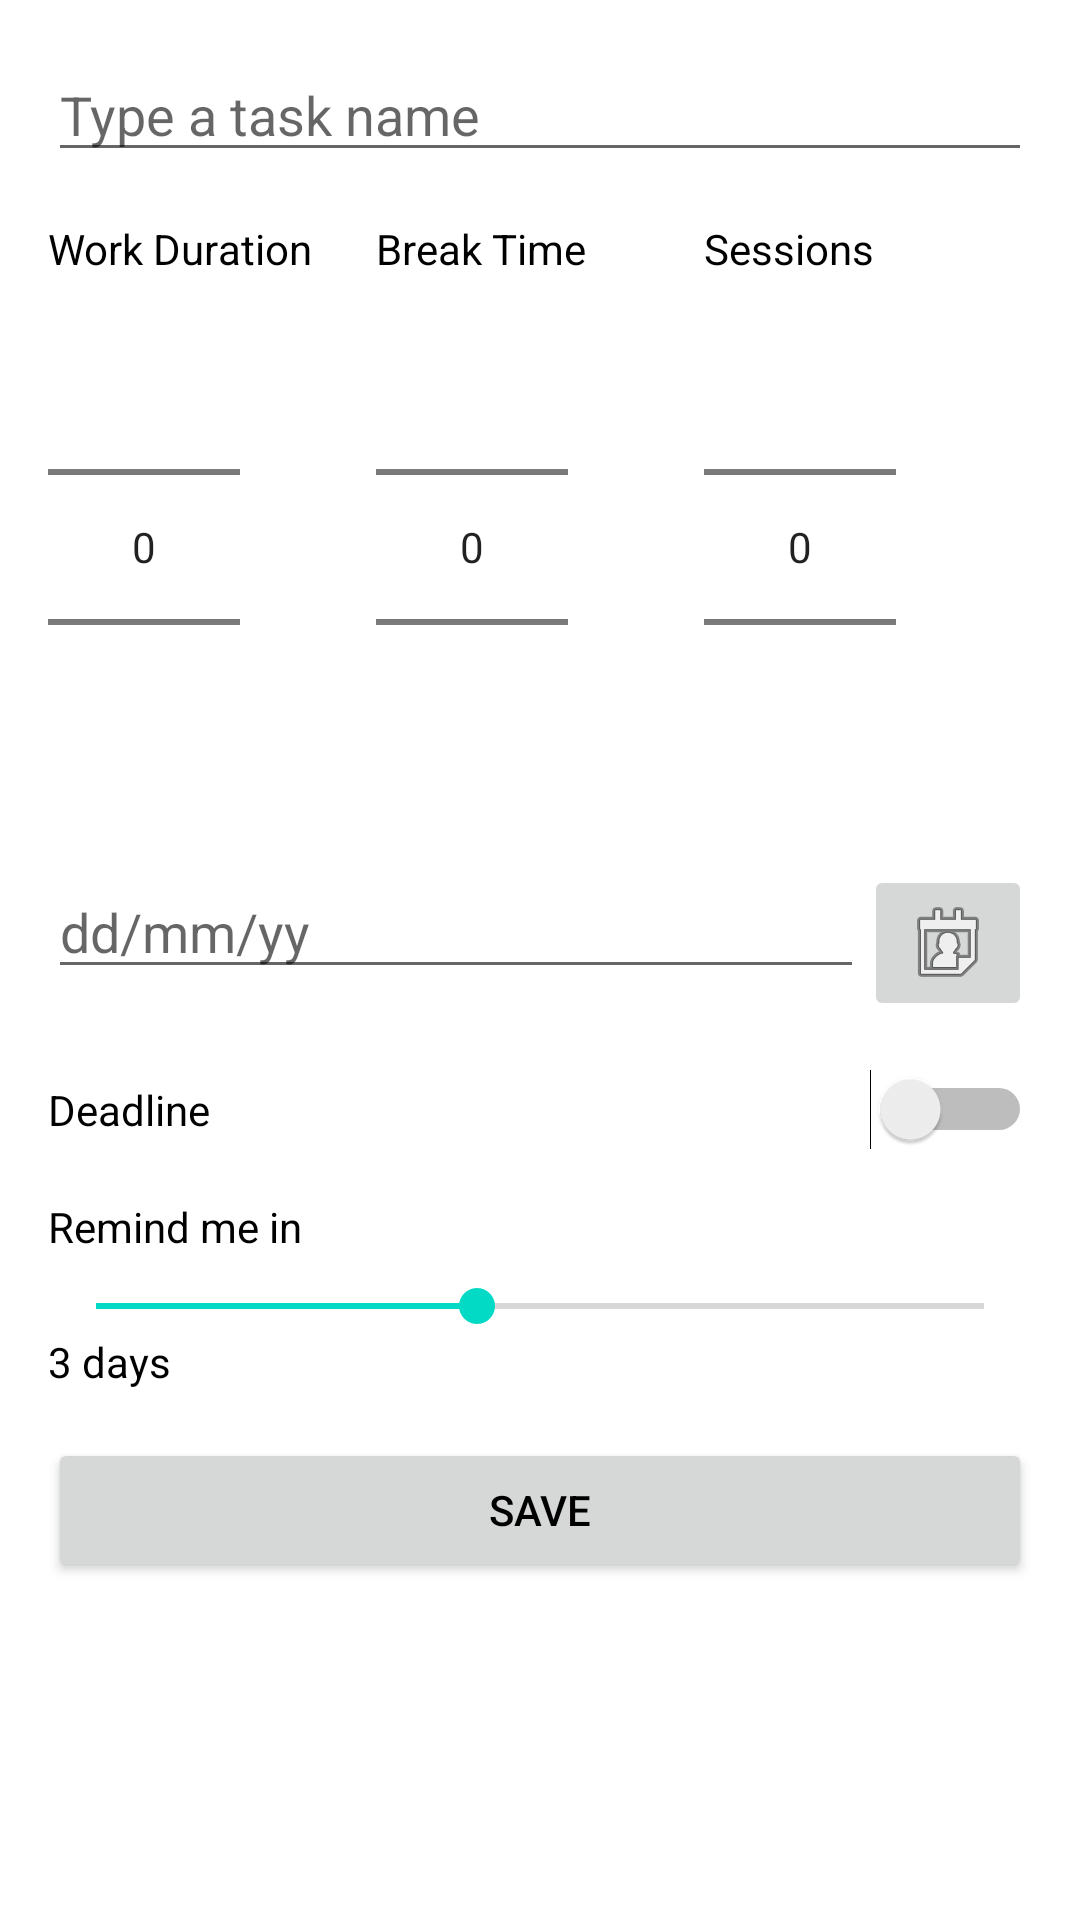

Android layout source for this screen:
<!-- AndroidManifest.xml: application theme Theme.FocusOn -->
<!-- res/layout/dialog_add_task.xml -->
<?xml version="1.0" encoding="utf-8"?>
<LinearLayout xmlns:android="http://schemas.android.com/apk/res/android"
    android:layout_width="match_parent"
    android:layout_height="wrap_content"
    android:orientation="vertical"
    android:padding="16dp">

    <EditText
        android:id="@+id/editTaskName"
        android:layout_width="match_parent"
        android:layout_height="wrap_content"
        android:hint="Type a task name"
        android:inputType="text"
        android:layout_marginBottom="16dp"/>

    <LinearLayout
        android:layout_width="match_parent"
        android:layout_height="wrap_content"
        android:orientation="horizontal"
        android:layout_marginBottom="16dp">

        <LinearLayout
            android:layout_width="0dp"
            android:layout_height="wrap_content"
            android:layout_weight="1"
            android:orientation="vertical">
            
            <TextView
                android:layout_width="wrap_content"
                android:layout_height="wrap_content"
                android:text="Work Duration"/>

            <NumberPicker
                android:id="@+id/workDurationPicker"
                android:layout_width="wrap_content"
                android:layout_height="wrap_content"/>
        </LinearLayout>

        <LinearLayout
            android:layout_width="0dp"
            android:layout_height="wrap_content"
            android:layout_weight="1"
            android:orientation="vertical">
            
            <TextView
                android:layout_width="wrap_content"
                android:layout_height="wrap_content"
                android:text="Break Time"/>

            <NumberPicker
                android:id="@+id/breakDurationPicker"
                android:layout_width="wrap_content"
                android:layout_height="wrap_content"/>
        </LinearLayout>

        <LinearLayout
            android:layout_width="0dp"
            android:layout_height="wrap_content"
            android:layout_weight="1"
            android:orientation="vertical">
            
            <TextView
                android:layout_width="wrap_content"
                android:layout_height="wrap_content"
                android:text="Sessions"/>

            <NumberPicker
                android:id="@+id/sessionCountPicker"
                android:layout_width="wrap_content"
                android:layout_height="wrap_content"/>
        </LinearLayout>
    </LinearLayout>

    <LinearLayout
        android:layout_width="match_parent"
        android:layout_height="wrap_content"
        android:orientation="horizontal"
        android:layout_marginBottom="16dp">

        <EditText
            android:id="@+id/editDeadline"
            android:layout_width="0dp"
            android:layout_height="wrap_content"
            android:layout_weight="1"
            android:hint="dd/mm/yy"
            android:inputType="date"
            android:focusable="false"/>

        <ImageButton
            android:id="@+id/btnCalendar"
            android:layout_width="wrap_content"
            android:layout_height="wrap_content"
            android:src="@android:drawable/ic_menu_my_calendar"
            android:contentDescription="Select date"/>
    </LinearLayout>

    <Switch
        android:id="@+id/switchDeadline"
        android:layout_width="match_parent"
        android:layout_height="wrap_content"
        android:text="Deadline"
        android:layout_marginBottom="16dp"/>

    <TextView
        android:layout_width="wrap_content"
        android:layout_height="wrap_content"
        android:text="Remind me in"
        android:layout_marginBottom="8dp"/>

    <SeekBar
        android:id="@+id/seekBarReminder"
        android:layout_width="match_parent"
        android:layout_height="wrap_content"
        android:max="7"
        android:progress="3"/>

    <TextView
        android:id="@+id/txtReminderDays"
        android:layout_width="wrap_content"
        android:layout_height="wrap_content"
        android:text="3 days"
        android:layout_marginBottom="16dp"/>

    <Button
        android:id="@+id/btnSave"
        android:layout_width="match_parent"
        android:layout_height="wrap_content"
        android:text="Save"/>

</LinearLayout>
<!-- resources referenced by this layout -->
<resources>
  <style name="Theme.FocusOn" parent="Base.Theme.FocusOn" />
  <style name="Base.Theme.FocusOn" parent="Theme.MaterialComponents.DayNight.NoActionBar">
          <item name="colorPrimary">@color/primary_light</item>
          <item name="colorSecondary">@color/secondary_light</item>
          <item name="android:background">@color/background_light</item>
          <item name="android:textColor">@color/text_light</item>
      </style>
  <color name="primary_light">#FF6200EE</color>
  <color name="secondary_light">#FF03DAC5</color>
  <color name="background_light">#FFFFFF</color>
  <color name="text_light">#000000</color>
</resources>
